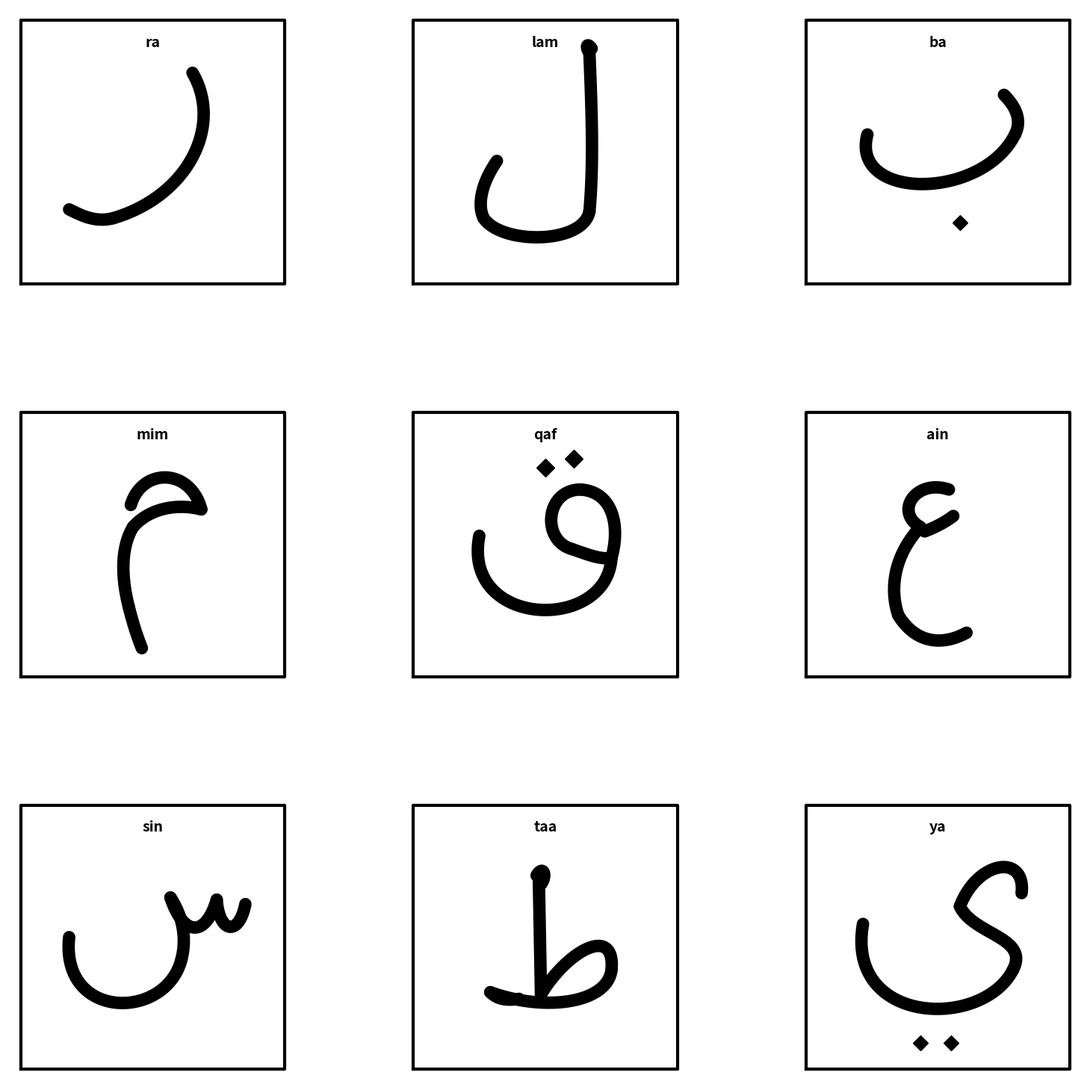

Write the Python code that produced this figure.
#!/usr/bin/env python3
# -*- coding: utf-8 -*-
"""
Created on Fri May 29 13:29:31 2026

@author: ksassoui
"""

#!/usr/bin/env python3
# -*- coding: utf-8 -*-

import numpy as np
import matplotlib.pyplot as plt


# affiche une suite de points reliés entre eux
def visu_point(matPoint, style):
    x = matPoint[0, :]
    y = matPoint[1, :]

    # on trace avec une grosse épaisseur pour donner un effet de trait
    plt.plot(
        x, y, style,
        linewidth=12,
        solid_capstyle='round',
        solid_joinstyle='round'
    )


# trace un segment entre deux points
def visu_segment(P1, P2, style):
    # on regroupe les deux points dans une seule matrice
    matP = np.concatenate((P1, P2), 1)
    visu_point(matP, style)


# crée une matrice de rotation
def mat_rotation(theta):
    # theta est l’angle de rotation en radians
    mat = np.array([
        [np.cos(theta), -np.sin(theta)],
        [np.sin(theta), np.cos(theta)]
    ])
    return mat


# trace une courbe de Bézier cubique avec 4 points de contrôle
def visu_BezierCubique(matPointControl, style):
    n = 120  # nombre de points utilisés pour dessiner la courbe

    # t varie de 0 à 1 pour parcourir toute la courbe
    t = np.linspace(0, 1., n)

    # matrice contenant 1, t, t² et t³
    mat_t = np.ones((4, n))
    mat_t[1, :] = t
    mat_t[2, :] = t * t
    mat_t[3, :] = t * t * t

    # matrice de Bézier cubique
    matBezier4 = np.array([
        [1, 0, 0, 0],
        [-3, 3, 0, 0],
        [3, -6, 3, 0],
        [-1, 3, -3, 1]
    ])

    # calcul des coordonnées des points de la courbe
    matPointligne = (mat_t.T @ matBezier4) @ matPointControl.T
    matPoint = matPointligne.T

    visu_point(matPoint, style)


# fonction plus simple pour tracer une courbe avec 4 points
def courbe(P0, P1, P2, P3):
    # on transforme les 4 points en matrice de contrôle
    mat = np.column_stack((P0, P1, P2, P3))
    visu_BezierCubique(mat, 'k-')


# affiche un point en forme de losange
def point(x, y, taille=12):
    plt.plot(
        x, y,
        marker='D',
        color='black',
        markersize=taille
    )


# dessine le cadre carré d’une tuile
def dessiner_tuile():
    x = [-1, 11, 11, -1, -1]
    y = [-1, -1, 11, 11, -1]

    plt.plot(x, y, 'k-', linewidth=3)


# règle l’affichage de chaque tuile
def reglage_tuile():
    plt.xlim(-2, 12)
    plt.ylim(-2, 12)

    # garde les mêmes proportions et enlève les axes
    plt.axis('equal')
    plt.axis('off')


def lettre_ra():

    # grande courbe qui forme le corps du ra
    P0 = np.array([6.8, 8.6])
    P1 = np.array([8.2, 6.2])
    P2 = np.array([6.6, 3.0])
    P3 = np.array([3.2, 2.0])
    courbe(P0, P1, P2, P3)

    # petit prolongement en bas vers la gauche
    P0 = np.array([3.2, 2.0])
    P1 = np.array([2.4, 1.8])
    P2 = np.array([1.8, 2.1])
    P3 = np.array([1.2, 2.4])
    courbe(P0, P1, P2, P3)


def lettre_lam():

    # trait vertical principal de la lettre
    P0 = np.array([7.0, 9.5])
    P1 = np.array([7.1, 7.0])
    P2 = np.array([7.2, 4.5])
    P3 = np.array([7.0, 2.3])
    courbe(P0, P1, P2, P3)

    # partie arrondie du bas
    P0 = np.array([7.0, 2.3])
    P1 = np.array([6.7, 0.8])
    P2 = np.array([3.0, 0.8])
    P3 = np.array([2.2, 2.0])
    courbe(P0, P1, P2, P3)

    # remontée sur la gauche après l’arrondi
    P0 = np.array([2.2, 2.0])
    P1 = np.array([1.9, 2.6])
    P2 = np.array([2.1, 3.6])
    P3 = np.array([2.8, 4.6])
    courbe(P0, P1, P2, P3)

    # petit arrondi en haut pour éviter une fin trop pointue
    P0 = np.array([7.0, 9.5])
    P1 = np.array([6.8, 9.8])
    P2 = np.array([6.9, 10.0])
    P3 = np.array([7.1, 9.7])
    courbe(P0, P1, P2, P3)


def lettre_ba():

    # courbe principale du ba
    P0 = np.array([1.8, 5.8])
    P1 = np.array([1.0, 2.8])
    P2 = np.array([7.0, 2.8])
    P3 = np.array([8.5, 5.8])
    courbe(P0, P1, P2, P3)

    # petite pointe à droite
    P0 = np.array([8.5, 5.8])
    P1 = np.array([8.8, 6.4])
    P2 = np.array([8.6, 7.0])
    P3 = np.array([8.0, 7.6])
    courbe(P0, P1, P2, P3)

    # point sous la lettre
    point(6, 1.8, 10)


def lettre_mim():

    # partie arrondie du haut
    P0 = np.array([4.0, 6.8])
    P1 = np.array([4.5, 8.5])
    P2 = np.array([6.7, 8.5])
    P3 = np.array([7.2, 6.6])
    courbe(P0, P1, P2, P3)

    # retour intérieur pour donner la forme du mim
    P0 = np.array([7.2, 6.6])
    P1 = np.array([6.0, 6.9])
    P2 = np.array([4.8, 6.6])
    P3 = np.array([4.1, 5.8])
    courbe(P0, P1, P2, P3)

    # début de la descente
    P0 = np.array([4.1, 5.8])
    P1 = np.array([3.5, 4.8])
    P2 = np.array([3.6, 3.4])
    P3 = np.array([3.9, 2.2])
    courbe(P0, P1, P2, P3)

    # fin de la descente vers le bas
    P0 = np.array([3.9, 2.2])
    P1 = np.array([4.1, 1.4])
    P2 = np.array([4.3, 0.8])
    P3 = np.array([4.5, 0.3])
    courbe(P0, P1, P2, P3)


def lettre_qaf():

    # grande base arrondie du qaf
    P0 = np.array([2.0, 5.4])
    P1 = np.array([1.2, 1.2])
    P2 = np.array([7.8, 1.0])
    P3 = np.array([8.0, 4.4])
    courbe(P0, P1, P2, P3)

    # montée vers la partie du haut
    P0 = np.array([8.0, 4.4])
    P1 = np.array([8.4, 5.8])
    P2 = np.array([8.1, 7.4])
    P3 = np.array([6.6, 7.5])
    courbe(P0, P1, P2, P3)

    # côté gauche de la tête
    P0 = np.array([6.6, 7.5])
    P1 = np.array([5.0, 7.5])
    P2 = np.array([4.8, 5.2])
    P3 = np.array([6.2, 4.8])
    courbe(P0, P1, P2, P3)

    # fermeture de la tête vers la droite
    P0 = np.array([6.2, 4.8])
    P1 = np.array([6.8, 4.6])
    P2 = np.array([7.5, 4.3])
    P3 = np.array([8.0, 4.4])
    courbe(P0, P1, P2, P3)

    # les deux points du qaf
    point(5.0, 8.5)
    point(6.3, 8.9)


def lettre_ain():

    dy = -1  # permet de descendre toute la lettre sans changer tous les points

    # tête du ain
    P0 = np.array([5.5, 8.5 + dy])
    P1 = np.array([4.0, 9.0 + dy])
    P2 = np.array([3.0, 7.5 + dy])
    P3 = np.array([4.2, 6.8 + dy])
    courbe(P0, P1, P2, P3)

    # petite branche vers la droite
    P0 = np.array([4.4, 6.6 + dy])
    P1 = np.array([4.9, 6.8 + dy])
    P2 = np.array([5.3, 7.0 + dy])
    P3 = np.array([5.7, 7.3 + dy])
    courbe(P0, P1, P2, P3)

    # liaison entre le haut et le bas
    P0 = np.array([4.2, 6.8 + dy])
    P1 = np.array([3.0, 5.5 + dy])
    P2 = np.array([2.8, 4.0 + dy])
    P3 = np.array([3.2, 2.8 + dy])
    courbe(P0, P1, P2, P3)

    # partie basse arrondie
    P0 = np.array([3.2, 2.8 + dy])
    P1 = np.array([4.0, 1.5 + dy])
    P2 = np.array([5.2, 1.4 + dy])
    P3 = np.array([6.3, 2.0 + dy])
    courbe(P0, P1, P2, P3)


def lettre_sin():

    # grande courbe basse de la lettre
    P0 = np.array([1.2, 5.0])
    P1 = np.array([0.8, 1.2])
    P2 = np.array([5.6, 1.2])
    P3 = np.array([6.3, 4.0])
    courbe(P0, P1, P2, P3)

    # transition vers les dents du sin
    P0 = np.array([6.3, 4.0])
    P1 = np.array([6.6, 5.2])
    P2 = np.array([6.2, 6.2])
    P3 = np.array([5.8, 6.8])
    courbe(P0, P1, P2, P3)

    # dent du milieu
    P0 = np.array([5.8, 6.8])
    P1 = np.array([6.4, 5.0])
    P2 = np.array([7.4, 5.0])
    P3 = np.array([7.9, 6.7])
    courbe(P0, P1, P2, P3)

    # dent de droite
    P0 = np.array([7.9, 6.7])
    P1 = np.array([8.0, 5.2])
    P2 = np.array([8.9, 5.0])
    P3 = np.array([9.2, 6.5])
    courbe(P0, P1, P2, P3)


def lettre_taa():

    dy = -1  # décale la lettre vers le bas

    # première partie de la boucle
    P0 = np.array([4.8, 3.4 + dy])
    P1 = np.array([6.0, 5.4 + dy])
    P2 = np.array([8.2, 6.6 + dy])
    P3 = np.array([8.0, 4.5 + dy])
    courbe(P0, P1, P2, P3)

    # prolongement de la boucle vers la gauche
    P0 = np.array([8.0, 4.5 + dy])
    P1 = np.array([7.8, 3.0 + dy])
    P2 = np.array([5.0, 2.6 + dy])
    P3 = np.array([2.5, 3.5 + dy])
    courbe(P0, P1, P2, P3)

    # petite fin de trait à gauche
    P0 = np.array([2.5, 3.5 + dy])
    P1 = np.array([2.8, 3.2 + dy])
    P2 = np.array([3.2, 3.1 + dy])
    P3 = np.array([3.8, 3.2 + dy])
    courbe(P0, P1, P2, P3)

    # tige verticale dessinée avec un segment simple
    A = np.array([[4.8], [3.4 + dy]])
    B = np.array([[4.7], [8.8 + dy]])
    visu_segment(A, B, 'k-')

    # petit arrondi en haut de la tige
    P0 = np.array([4.6, 8.8 + dy])
    P1 = np.array([4.9, 9.3 + dy])
    P2 = np.array([5.1, 8.8 + dy])
    P3 = np.array([4.8, 8.4 + dy])
    courbe(P0, P1, P2, P3)


def lettre_ya():

    # grande courbe basse du ya
    P0 = np.array([1.6, 5.6])
    P1 = np.array([0.8, 1.0])
    P2 = np.array([7.0, 0.8])
    P3 = np.array([8.4, 3.5])
    courbe(P0, P1, P2, P3)

    # remontée sur la droite
    P0 = np.array([8.4, 3.5])
    P1 = np.array([9.2, 5.0])
    P2 = np.array([6.6, 5.1])
    P3 = np.array([6.0, 6.4])
    courbe(P0, P1, P2, P3)

    # partie haute de la lettre
    P0 = np.array([6.0, 6.4])
    P1 = np.array([6.8, 8.5])
    P2 = np.array([9.0, 8.8])
    P3 = np.array([8.8, 7.0])
    courbe(P0, P1, P2, P3)

    # les deux points sous le ya
    point(4.2, 0.2, 10)
    point(5.6, 0.2, 10)


# liste des lettres à afficher avec leur nom
lettres = [
    (lettre_ra, "ra"),
    (lettre_lam, "lam"),
    (lettre_ba, "ba"),
    (lettre_mim, "mim"),
    (lettre_qaf, "qaf"),
    (lettre_ain, "ain"),
    (lettre_sin, "sin"),
    (lettre_taa, "taa"),
    (lettre_ya, "ya")
]


# création de la fenêtre d’affichage
plt.figure(figsize=(16, 16))


# on parcourt toutes les lettres pour les afficher dans une grille
for i in range(len(lettres)):

    fonction, titre = lettres[i]

    # grille de 3 lignes et 3 colonnes
    plt.subplot(3, 3, i + 1)

    dessiner_tuile()

    # appel de la fonction qui dessine la lettre
    fonction()

    reglage_tuile()

    # affiche le nom de la lettre dans la tuile
    plt.text(
        5,
        10,
        titre,
        ha='center',
        va='center',
        fontsize=14,
        fontweight='bold'
    )


# espace entre les tuiles
plt.subplots_adjust(
    left=0.05,
    right=0.95,
    bottom=0.05,
    top=0.95,
    wspace=0.35,
    hspace=0.35
)

plt.show()
